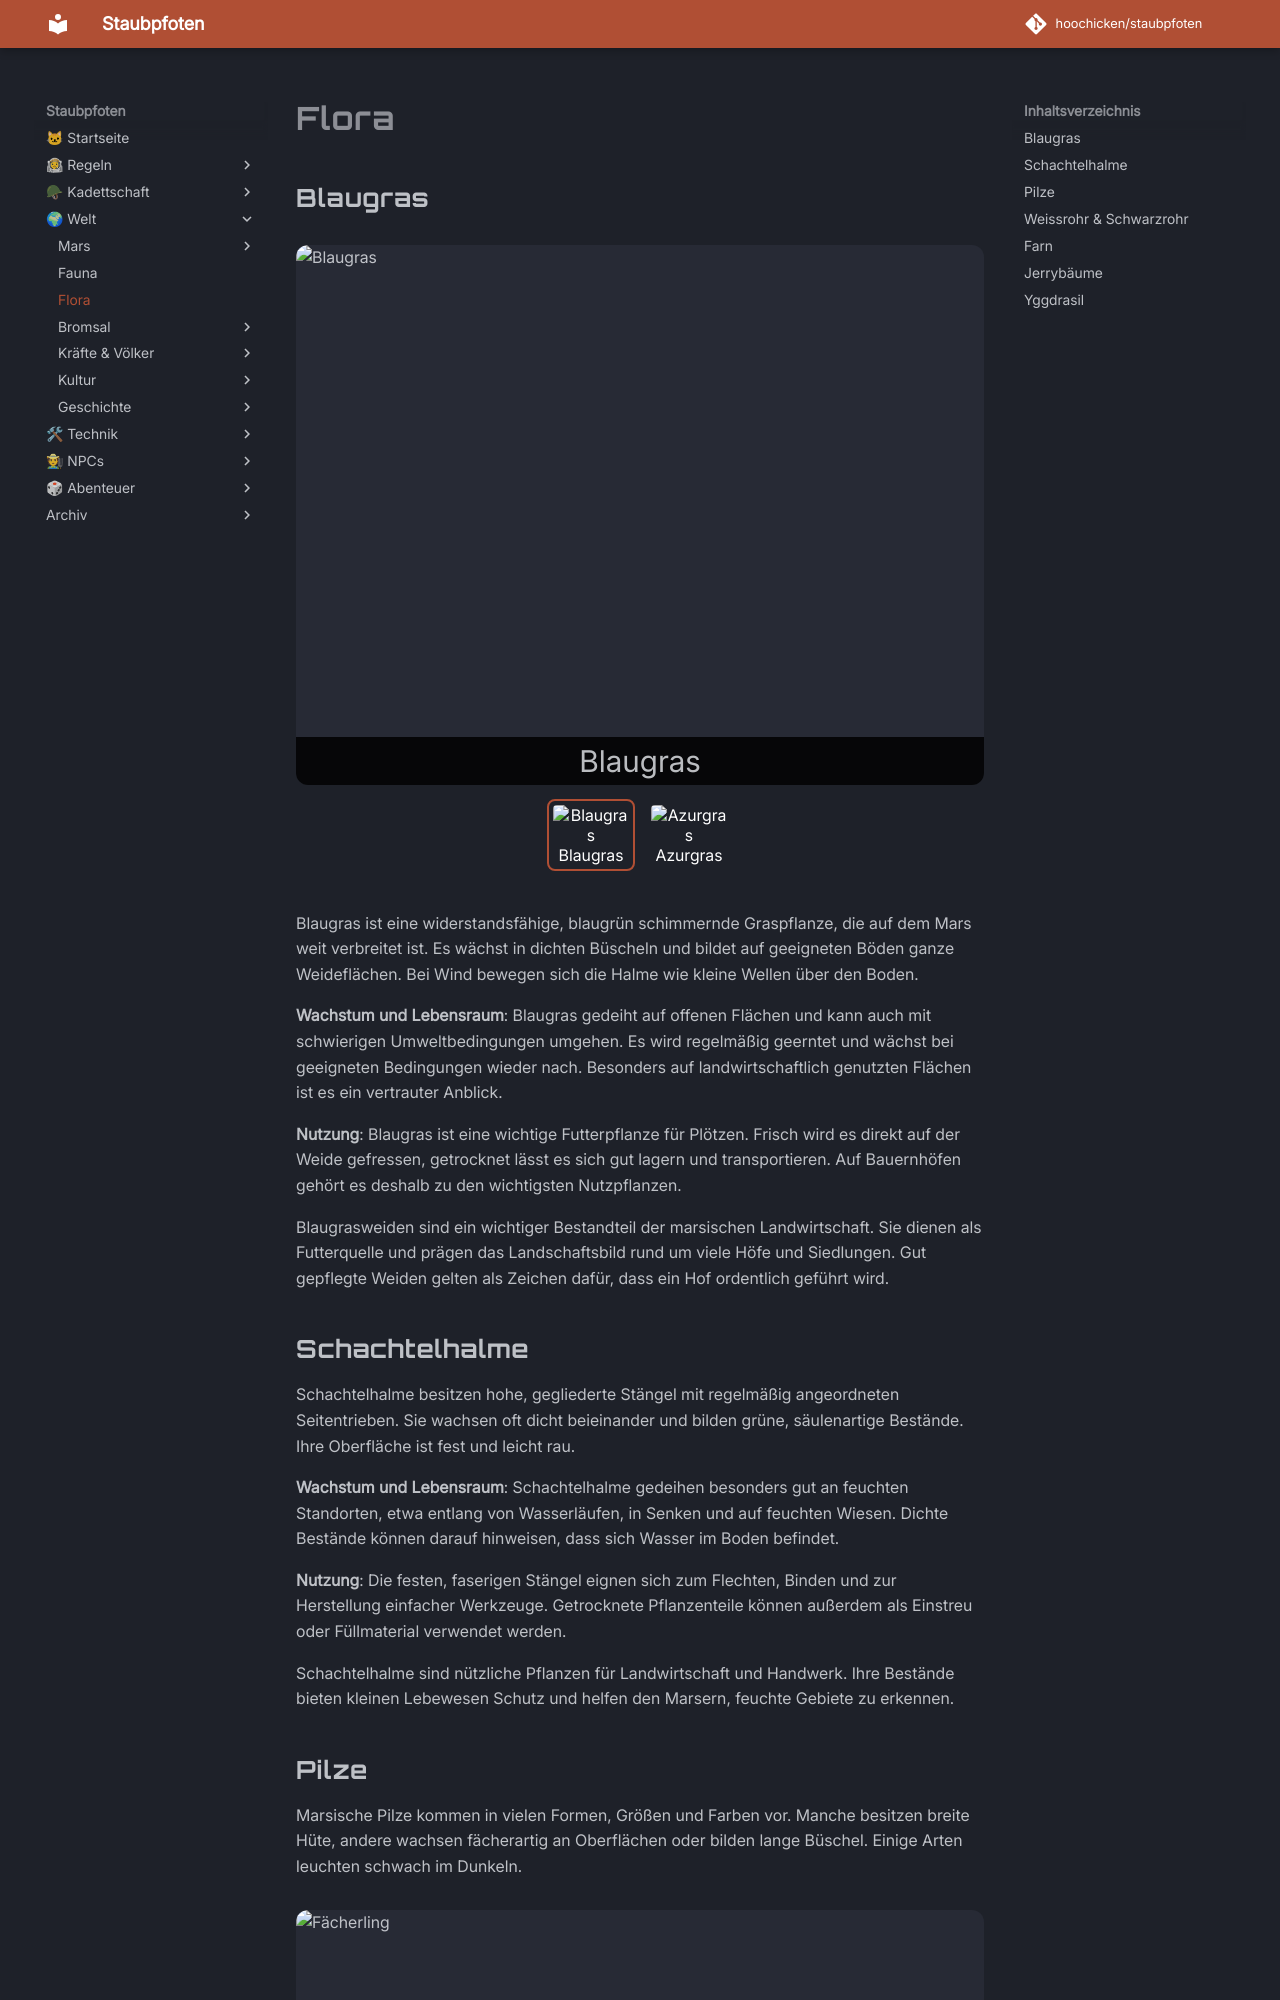

repository: hoochicken/staubpfoten · page: welt/flora/index.html · generator: mkdocs

# Flora

## Blaugras

::: carousel
![Blaugras](/welt/_images/flora/blaugras.jpeg "Blaugras")
![Azurgras](/welt/_images/flora/azurgras.jpeg "Azurgras")
:::

Blaugras ist eine widerstandsfähige, blaugrün schimmernde Graspflanze, die auf dem Mars weit verbreitet ist. Es wächst in dichten Büscheln und bildet auf geeigneten Böden ganze Weideflächen. Bei Wind bewegen sich die Halme wie kleine Wellen über den Boden.

**Wachstum und Lebensraum**: Blaugras gedeiht auf offenen Flächen und kann auch mit schwierigen Umweltbedingungen umgehen. Es wird regelmäßig geerntet und wächst bei geeigneten Bedingungen wieder nach. Besonders auf landwirtschaftlich genutzten Flächen ist es ein vertrauter Anblick.

**Nutzung**: Blaugras ist eine wichtige Futterpflanze für Plötzen. Frisch wird es direkt auf der Weide gefressen, getrocknet lässt es sich gut lagern und transportieren. Auf Bauernhöfen gehört es deshalb zu den wichtigsten Nutzpflanzen.

Blaugrasweiden sind ein wichtiger Bestandteil der marsischen Landwirtschaft. Sie dienen als Futterquelle und prägen das Landschaftsbild rund um viele Höfe und Siedlungen. Gut gepflegte Weiden gelten als Zeichen dafür, dass ein Hof ordentlich geführt wird.

## Schachtelhalme

Schachtelhalme besitzen hohe, gegliederte Stängel mit regelmäßig angeordneten Seitentrieben. Sie wachsen oft dicht beieinander und bilden grüne, säulenartige Bestände. Ihre Oberfläche ist fest und leicht rau.

**Wachstum und Lebensraum**: Schachtelhalme gedeihen besonders gut an feuchten Standorten, etwa entlang von Wasserläufen, in Senken und auf feuchten Wiesen. Dichte Bestände können darauf hinweisen, dass sich Wasser im Boden befindet.

**Nutzung**: Die festen, faserigen Stängel eignen sich zum Flechten, Binden und zur Herstellung einfacher Werkzeuge. Getrocknete Pflanzenteile können außerdem als Einstreu oder Füllmaterial verwendet werden.

Schachtelhalme sind nützliche Pflanzen für Landwirtschaft und Handwerk. Ihre Bestände bieten kleinen Lebewesen Schutz und helfen den Marsern, feuchte Gebiete zu erkennen.
